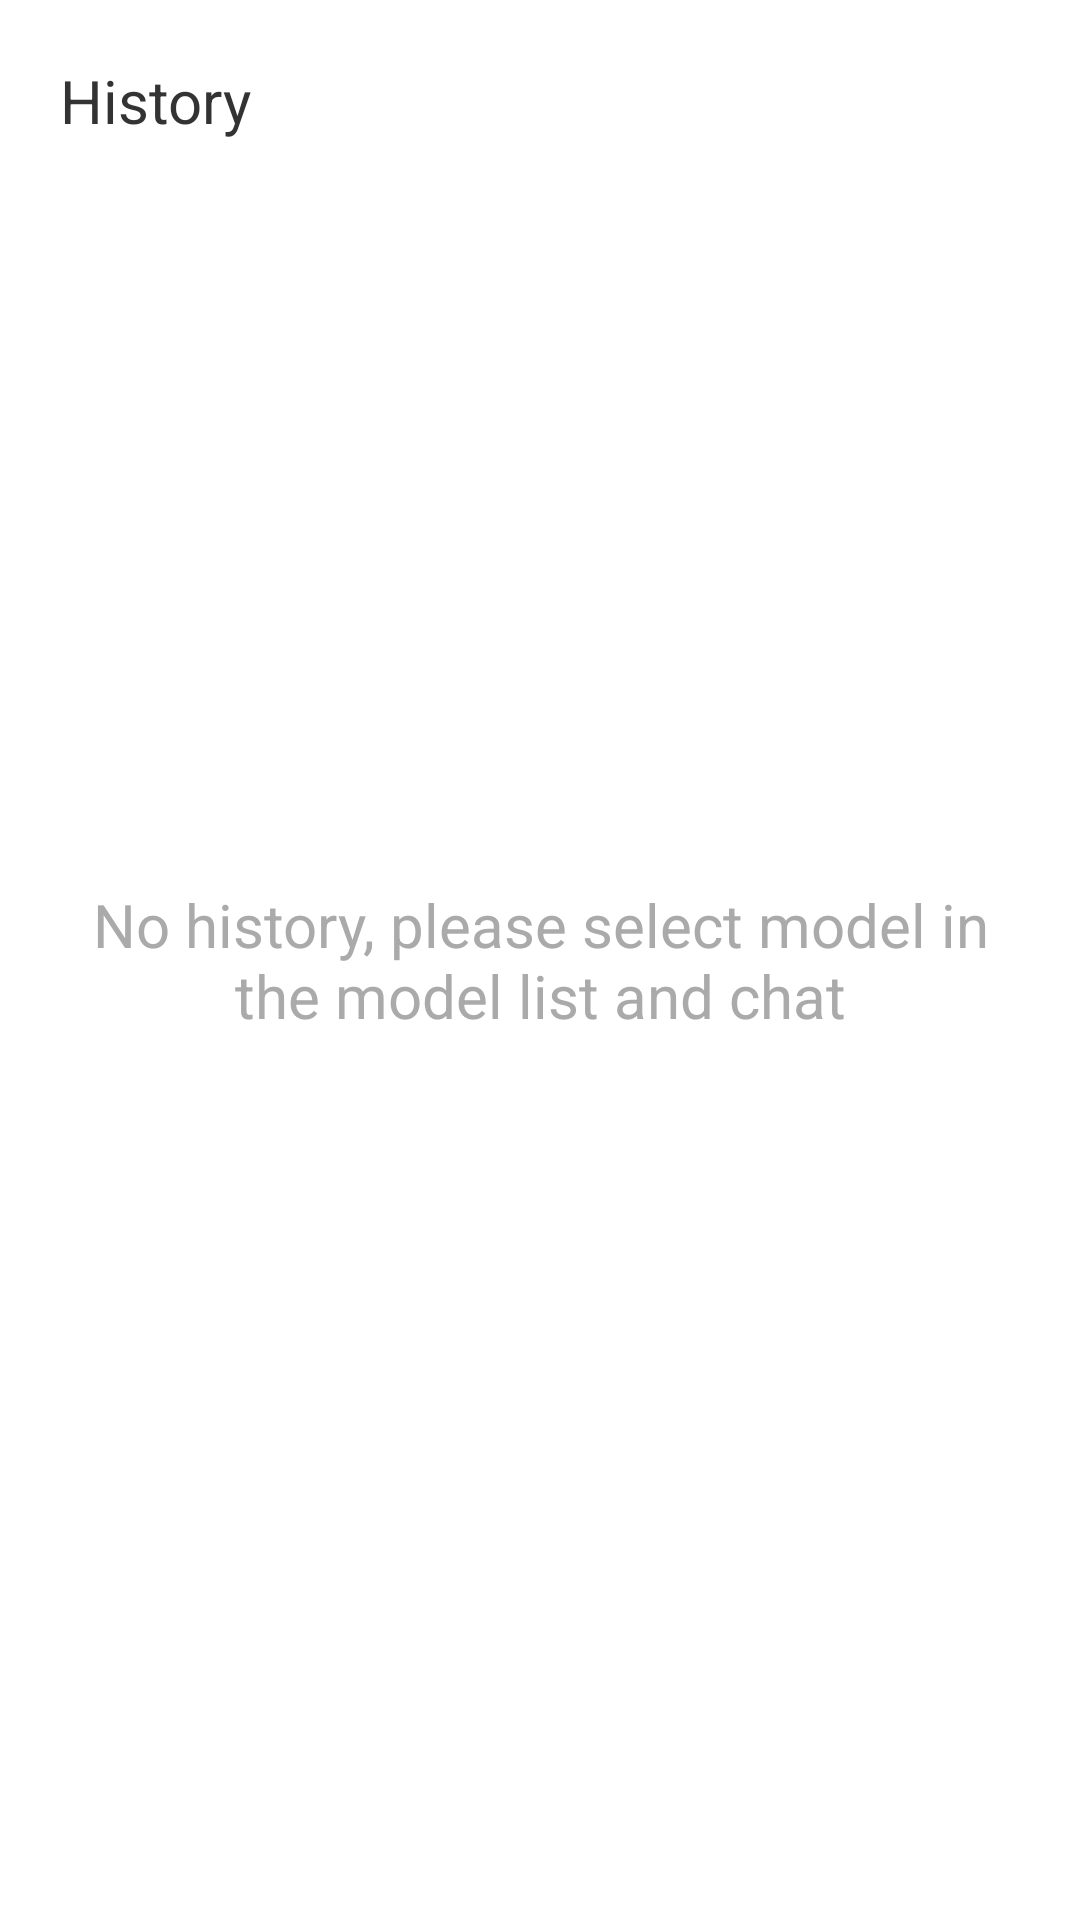

Here is an Android app screen rendered from its layout file. Give the layout XML and the strings, colors and styles it references.
<!-- AndroidManifest.xml: application theme Theme.MnnLlmApp -->
<!-- res/layout/fragment_historylist.xml -->
<?xml version="1.0" encoding="utf-8"?>

<RelativeLayout xmlns:android="http://schemas.android.com/apk/res/android"
    xmlns:app="http://schemas.android.com/apk/res-auto"
    xmlns:tools="http://schemas.android.com/tools"
    android:layout_width="match_parent"
    android:layout_height="match_parent"
    android:orientation="vertical"
    tools:context=".MainActivity">
    <TextView
        android:id="@+id/history_title"
        android:text="@string/history"
        android:textSize="20sp"
        android:layout_marginStart="20dp"
        android:textColor="#333333"
        android:layout_height="wrap_content"
        android:layout_width="wrap_content"
        android:layout_marginBottom="20dp"
        android:layout_marginTop="20dp"
        />
    <androidx.recyclerview.widget.RecyclerView
        android:id="@+id/chat_history_recycler_view"
        android:layout_marginStart="20dp"
        android:layout_width="match_parent"
        android:layout_height="match_parent"
        android:layout_below="@id/history_title"
        android:visibility="visible"
        android:overScrollMode="never" />
    <TextView
        android:id="@+id/text_no_history"
        android:layout_width="wrap_content"
        android:layout_height="wrap_content"
        android:layout_marginStart="20dp"
        android:layout_marginEnd="20dp"
        android:layout_centerInParent="true"
        android:gravity="center"
        android:textSize="@dimen/sp20"
        android:textColor="#AAAAAA"
        android:text="@string/no_history"/>

</RelativeLayout>
<!-- resources referenced by this layout -->
<resources>
  <dimen name="sp20">20sp</dimen>
  <string name="history">History</string>
  <string name="no_history">No history, please select model in the model list and chat</string>
  <style name="Theme.MnnLlmApp" parent="Theme.MaterialComponents.Light.NoActionBar">
          
          <item name="colorPrimary">@color/purple_500</item>
          <item name="colorPrimaryVariant">@color/purple_700</item>
          <item name="colorOnPrimary">@color/white</item>
          
          <item name="colorSecondary">@color/color_darker_blue</item>
          <item name="colorSecondaryVariant">@color/color_darker_blue</item>
          <item name="colorOnSecondary">@color/black</item>
          
          <item name="android:statusBarColor">@color/purple_500</item>
          
      </style>
  <color name="purple_500">#2c6a8f</color>
  <color name="purple_700">#FFBB86FC</color>
  <color name="color_darker_blue">#1168aa</color>
  <color name="black">#000</color>
  <!-- not gathered from this repository: default colours our renderer supplied (Android Studio template values) -->
  <color name="white">#FFFFFFFF</color>
</resources>
